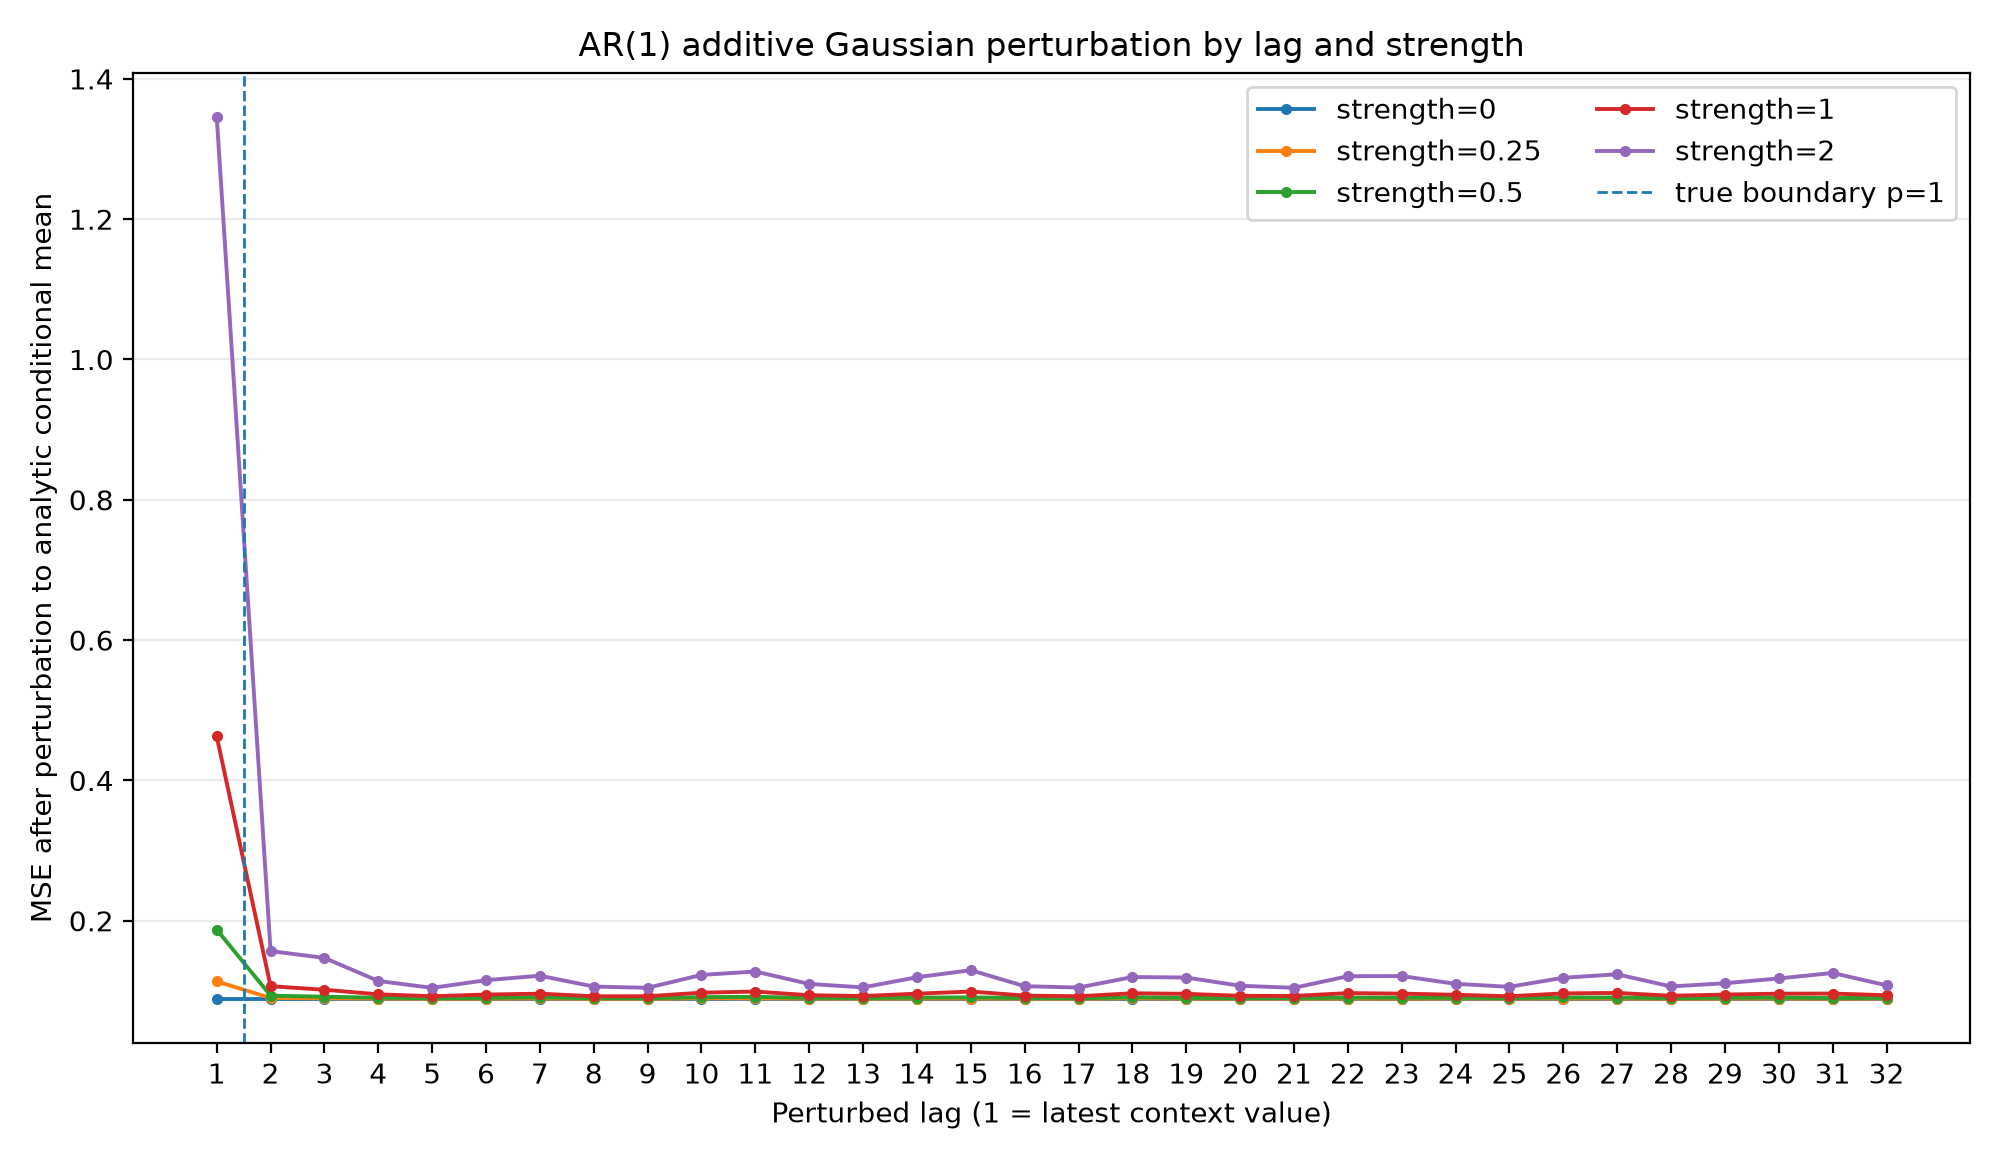

Data behind this chart, as committed beside it:
strength, lag, is_within_ar_order, lag_empirical_std, mse_after_perturbation, mse_increase, mean_abs_forecast_change
0.0, 1, 1, 1.291, 0.08864, 0.0, 0.0
0.0, 2, 0, 1.289, 0.08864, 0.0, 0.0
0.0, 3, 0, 1.298, 0.08864, 0.0, 0.0
0.0, 4, 0, 1.294, 0.08864, 0.0, 0.0
0.0, 5, 0, 1.302, 0.08864, 0.0, 0.0
0.0, 6, 0, 1.289, 0.08864, 0.0, 0.0
0.0, 7, 0, 1.289, 0.08864, 0.0, 0.0
0.0, 8, 0, 1.282, 0.08864, 0.0, 0.0
0.0, 9, 0, 1.277, 0.08864, 0.0, 0.0
0.0, 10, 0, 1.294, 0.08864, 0.0, 0.0
0.0, 11, 0, 1.282, 0.08864, 0.0, 0.0
0.0, 12, 0, 1.307, 0.08864, 0.0, 0.0
0.0, 13, 0, 1.307, 0.08864, 0.0, 0.0
0.0, 14, 0, 1.291, 0.08864, 0.0, 0.0
0.0, 15, 0, 1.292, 0.08864, 0.0, 0.0
0.0, 16, 0, 1.285, 0.08864, 0.0, 0.0
0.0, 17, 0, 1.29, 0.08864, 0.0, 0.0
0.0, 18, 0, 1.287, 0.08864, 0.0, 0.0
0.0, 19, 0, 1.288, 0.08864, 0.0, 0.0
0.0, 20, 0, 1.292, 0.08864, 0.0, 0.0
0.0, 21, 0, 1.304, 0.08864, 0.0, 0.0
0.0, 22, 0, 1.298, 0.08864, 0.0, 0.0
0.0, 23, 0, 1.299, 0.08864, 0.0, 0.0
0.0, 24, 0, 1.3, 0.08864, 0.0, 0.0
0.0, 25, 0, 1.305, 0.08864, 0.0, 0.0
0.0, 26, 0, 1.28, 0.08864, 0.0, 0.0
0.0, 27, 0, 1.272, 0.08864, 0.0, 0.0
0.0, 28, 0, 1.295, 0.08864, 0.0, 0.0
0.0, 29, 0, 1.28, 0.08864, 0.0, 0.0
0.0, 30, 0, 1.293, 0.08864, 0.0, 0.0
0.0, 31, 0, 1.284, 0.08864, 0.0, 0.0
0.0, 32, 0, 1.276, 0.08864, 0.0, 0.0
0.25, 1, 1, 1.291, 0.1135, 0.02483, 0.1109
0.25, 2, 0, 1.289, 0.09001, 0.001367, 0.01787
0.25, 3, 0, 1.298, 0.08945, 0.0008093, 0.01529
0.25, 4, 0, 1.294, 0.08909, 0.000448, 0.01096
0.25, 5, 0, 1.302, 0.08888, 0.000242, 0.01229
0.25, 6, 0, 1.289, 0.08894, 0.0002966, 0.01158
0.25, 7, 0, 1.289, 0.08925, 0.0006024, 0.01205
0.25, 8, 0, 1.282, 0.08879, 0.0001503, 0.01041
0.25, 9, 0, 1.277, 0.08876, 0.0001205, 0.01085
0.25, 10, 0, 1.294, 0.08947, 0.0008245, 0.01187
0.25, 11, 0, 1.282, 0.08931, 0.0006676, 0.01291
0.25, 12, 0, 1.307, 0.0891, 0.0004524, 0.01085
0.25, 13, 0, 1.307, 0.08897, 0.0003225, 0.01139
0.25, 14, 0, 1.291, 0.0891, 0.0004563, 0.01244
0.25, 15, 0, 1.292, 0.08913, 0.0004884, 0.01298
0.25, 16, 0, 1.285, 0.08902, 0.0003757, 0.01077
0.25, 17, 0, 1.29, 0.08881, 0.0001679, 0.01132
0.25, 18, 0, 1.287, 0.08944, 0.0007974, 0.012
0.25, 19, 0, 1.288, 0.08885, 0.0002118, 0.01273
0.25, 20, 0, 1.292, 0.08896, 0.0003143, 0.01083
0.25, 21, 0, 1.304, 0.08893, 0.0002879, 0.0115
0.25, 22, 0, 1.298, 0.08903, 0.0003889, 0.01264
0.25, 23, 0, 1.299, 0.08884, 0.0001973, 0.01259
0.25, 24, 0, 1.3, 0.08913, 0.000485, 0.01095
0.25, 25, 0, 1.305, 0.08905, 0.000412, 0.01207
0.25, 26, 0, 1.28, 0.08914, 0.0005007, 0.01243
0.25, 27, 0, 1.272, 0.08907, 0.0004316, 0.0125
0.25, 28, 0, 1.295, 0.08878, 0.0001422, 0.01084
... 100 more rows
